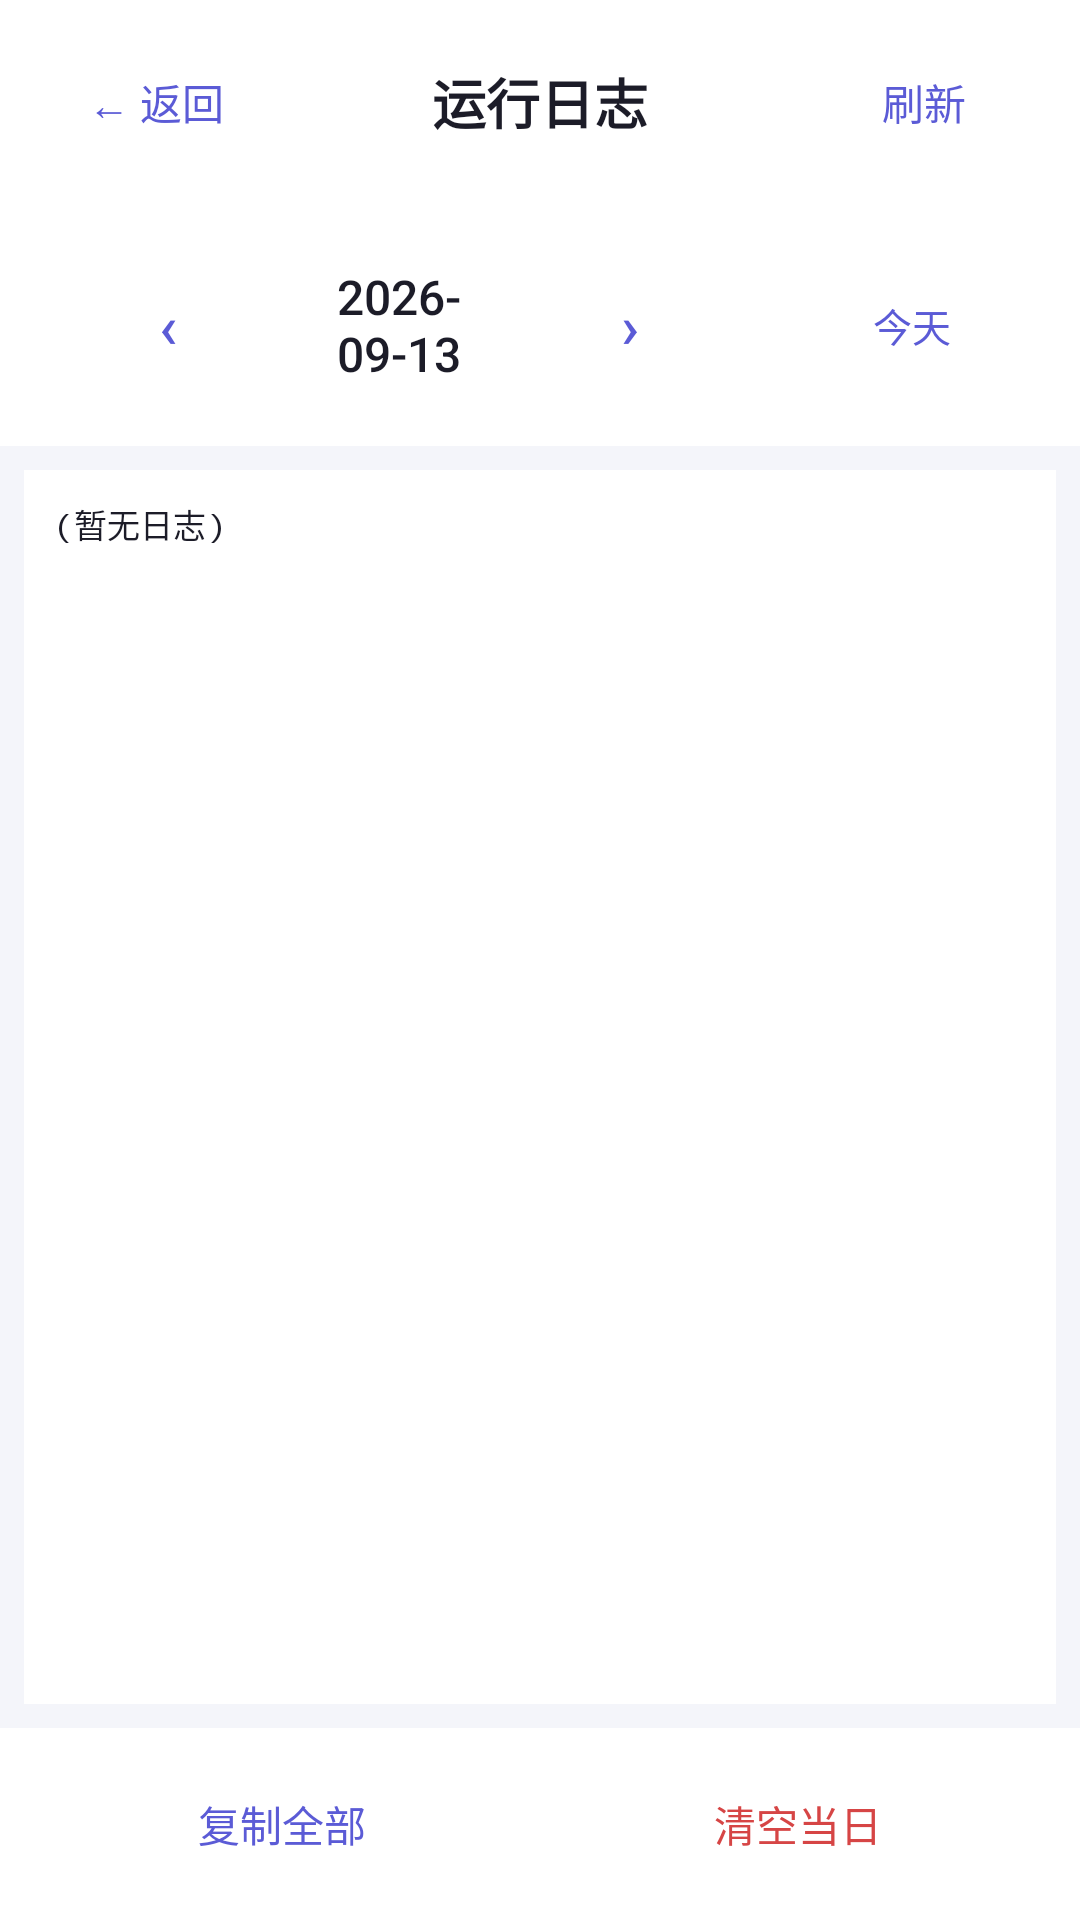

This screen was rendered from an Android layout file. Write that file and the resources it references.
<!-- AndroidManifest.xml: application theme Theme.AndroidMcp -->
<!-- res/layout/activity_log.xml -->
<?xml version="1.0" encoding="utf-8"?>
<LinearLayout xmlns:android="http://schemas.android.com/apk/res/android"
    android:layout_width="match_parent"
    android:layout_height="match_parent"
    android:orientation="vertical"
    android:background="@color/page_bg">

    
    <LinearLayout
        android:layout_width="match_parent"
        android:layout_height="wrap_content"
        android:orientation="horizontal"
        android:gravity="center_vertical"
        android:paddingStart="8dp"
        android:paddingEnd="8dp"
        android:paddingTop="10dp"
        android:paddingBottom="10dp"
        android:background="@color/card_bg">

        <Button
            android:id="@+id/btn_back"
            style="?android:attr/borderlessButtonStyle"
            android:layout_width="wrap_content"
            android:layout_height="wrap_content"
            android:text="← 返回"
            android:textColor="@color/brand"
            android:textSize="14sp" />

        <TextView
            android:layout_width="0dp"
            android:layout_height="wrap_content"
            android:layout_weight="1"
            android:gravity="center"
            android:text="运行日志"
            android:textColor="@color/text_main"
            android:textSize="18sp"
            android:textStyle="bold" />

        <Button
            android:id="@+id/btn_refresh"
            style="?android:attr/borderlessButtonStyle"
            android:layout_width="wrap_content"
            android:layout_height="wrap_content"
            android:text="刷新"
            android:textColor="@color/brand"
            android:textSize="14sp" />
    </LinearLayout>

    
    <LinearLayout
        android:layout_width="match_parent"
        android:layout_height="wrap_content"
        android:orientation="horizontal"
        android:gravity="center_vertical"
        android:paddingStart="12dp"
        android:paddingEnd="12dp"
        android:paddingTop="10dp"
        android:paddingBottom="10dp"
        android:background="@color/card_bg">

        <Button
            android:id="@+id/btn_prev_day"
            style="?android:attr/borderlessButtonStyle"
            android:layout_width="wrap_content"
            android:layout_height="wrap_content"
            android:text="‹"
            android:textColor="@color/brand"
            android:textSize="20sp" />

        <Button
            android:id="@+id/btn_date"
            style="?android:attr/borderlessButtonStyle"
            android:layout_width="0dp"
            android:layout_height="wrap_content"
            android:layout_weight="1"
            android:text="2026-09-13"
            android:textColor="@color/text_main"
            android:textSize="16sp" />

        <Button
            android:id="@+id/btn_next_day"
            style="?android:attr/borderlessButtonStyle"
            android:layout_width="wrap_content"
            android:layout_height="wrap_content"
            android:text="›"
            android:textColor="@color/brand"
            android:textSize="20sp" />

        <Button
            android:id="@+id/btn_today"
            style="?android:attr/borderlessButtonStyle"
            android:layout_width="wrap_content"
            android:layout_height="wrap_content"
            android:layout_marginStart="6dp"
            android:text="今天"
            android:textColor="@color/brand"
            android:textSize="13sp" />
    </LinearLayout>

    
    <ScrollView
        android:id="@+id/scroll_log"
        android:layout_width="match_parent"
        android:layout_height="0dp"
        android:layout_weight="1"
        android:fillViewport="true"
        android:padding="8dp">

        <TextView
            android:id="@+id/tv_log"
            android:layout_width="match_parent"
            android:layout_height="wrap_content"
            android:padding="10dp"
            android:background="@color/card_bg"
            android:textIsSelectable="true"
            android:fontFamily="monospace"
            android:textSize="11sp"
            android:textColor="@color/text_main"
            android:lineSpacingExtra="2dp"
            android:text="(暂无日志)" />
    </ScrollView>

    
    <LinearLayout
        android:layout_width="match_parent"
        android:layout_height="wrap_content"
        android:orientation="horizontal"
        android:padding="8dp"
        android:background="@color/card_bg">

        <Button
            android:id="@+id/btn_copy"
            style="?android:attr/borderlessButtonStyle"
            android:layout_width="0dp"
            android:layout_height="wrap_content"
            android:layout_weight="1"
            android:text="复制全部"
            android:textColor="@color/brand" />

        <Button
            android:id="@+id/btn_clear"
            style="?android:attr/borderlessButtonStyle"
            android:layout_width="0dp"
            android:layout_height="wrap_content"
            android:layout_weight="1"
            android:text="清空当日"
            android:textColor="@color/warn_red" />
    </LinearLayout>
</LinearLayout>
<!-- resources referenced by this layout -->
<resources>
  <color name="brand">#5B5BD6</color>
  <color name="card_bg">#FFFFFF</color>
  <color name="page_bg">#F4F5FA</color>
  <color name="text_main">#1C1C28</color>
  <color name="warn_red">#D64545</color>
  <style name="Theme.AndroidMcp" parent="android:Theme.Material.Light.NoActionBar">
          <item name="android:colorPrimary">@color/brand</item>
          <item name="android:colorPrimaryDark">@color/brand_dark</item>
          <item name="android:colorAccent">@color/brand</item>
          <item name="android:windowBackground">@color/page_bg</item>
          <item name="android:statusBarColor">@color/brand_dark</item>
      </style>
  <color name="brand_dark">#4141A8</color>
</resources>
